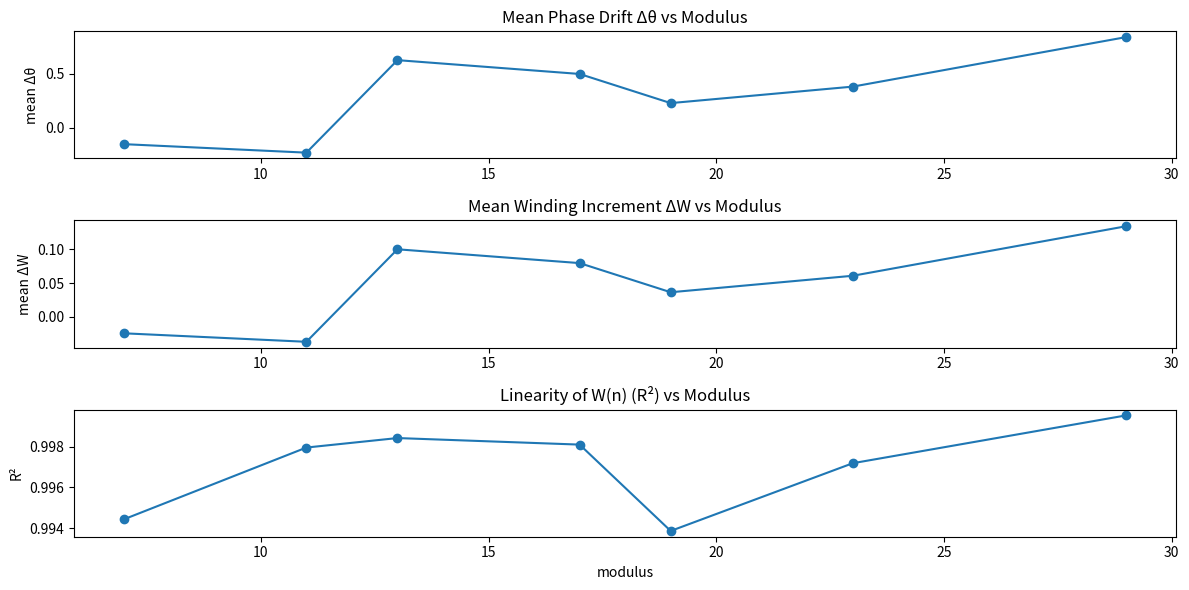

The script that saved this image:
import numpy as np
import matplotlib.pyplot as plt
from sympy import primerange
import os

# =========================
# CONFIG
# =========================
MOD_LIST = [7, 11, 13, 17, 19, 23, 29]
N_PRIMES = 20000

OUTPUT_DIR = os.path.join(
    "BUILDER_LAB",
    "ARCHIVE_ENGINE",
    "archived",
    "research",
    "experiments",
    "prime_modular_resonance",
    "analysis",
    "output",
    "plots"
)

os.makedirs(OUTPUT_DIR, exist_ok=True)

# =========================
# PRIME SEQUENCE (shared)
# =========================
primes = list(primerange(2, 300000))[:N_PRIMES]

# =========================
# STORAGE
# =========================
mean_dtheta_list = []
mean_dw_list = []
linearity_list = []

# =========================
# SCAN
# =========================
for MOD in MOD_LIST:

    residues = np.array([p % MOD for p in primes])
    theta = 2 * np.pi * residues / MOD
    theta_unwrapped = np.unwrap(theta)

    # Δθ
    dtheta = np.diff(theta_unwrapped)
    mean_dtheta = np.mean(dtheta)

    # winding
    winding = (theta_unwrapped - theta_unwrapped[0]) / (2 * np.pi)
    dw = np.diff(winding)
    mean_dw = np.mean(dw)

    # linearity check (R² of linear fit)
    x = np.arange(len(winding))
    coeffs = np.polyfit(x, winding, 1)
    fit = np.polyval(coeffs, x)

    ss_res = np.sum((winding - fit)**2)
    ss_tot = np.sum((winding - np.mean(winding))**2)
    r2 = 1 - ss_res / ss_tot

    # store
    mean_dtheta_list.append(mean_dtheta)
    mean_dw_list.append(mean_dw)
    linearity_list.append(r2)

    print(f"\nMOD {MOD}")
    print(f"Mean Δθ: {mean_dtheta:.6f}")
    print(f"Mean ΔW: {mean_dw:.6f}")
    print(f"Linearity (R²): {r2:.6f}")

# =========================
# PLOTS
# =========================
plt.figure(figsize=(12, 6))

plt.subplot(3, 1, 1)
plt.plot(MOD_LIST, mean_dtheta_list, marker='o')
plt.title("Mean Phase Drift Δθ vs Modulus")
plt.ylabel("mean Δθ")

plt.subplot(3, 1, 2)
plt.plot(MOD_LIST, mean_dw_list, marker='o')
plt.title("Mean Winding Increment ΔW vs Modulus")
plt.ylabel("mean ΔW")

plt.subplot(3, 1, 3)
plt.plot(MOD_LIST, linearity_list, marker='o')
plt.title("Linearity of W(n) (R²) vs Modulus")
plt.xlabel("modulus")
plt.ylabel("R²")

plt.tight_layout()

out_path = os.path.join(OUTPUT_DIR, "topology_signature_scan.png")
plt.savefig(out_path)
plt.close()

print("\n[OK] saved →", out_path)

# =========================
# INTERPRETATION
# =========================
print("\n=== INTERPRETATION ===\n")

print("If mean Δθ consistently ≠ 0:")
print("→ drift exists across moduli")

print("If mean ΔW > 0:")
print("→ persistent rotation exists")

print("If R² ~ 1:")
print("→ motion is globally linear (stable rotation)")

print("\nThis defines the topology signature of the system.")
